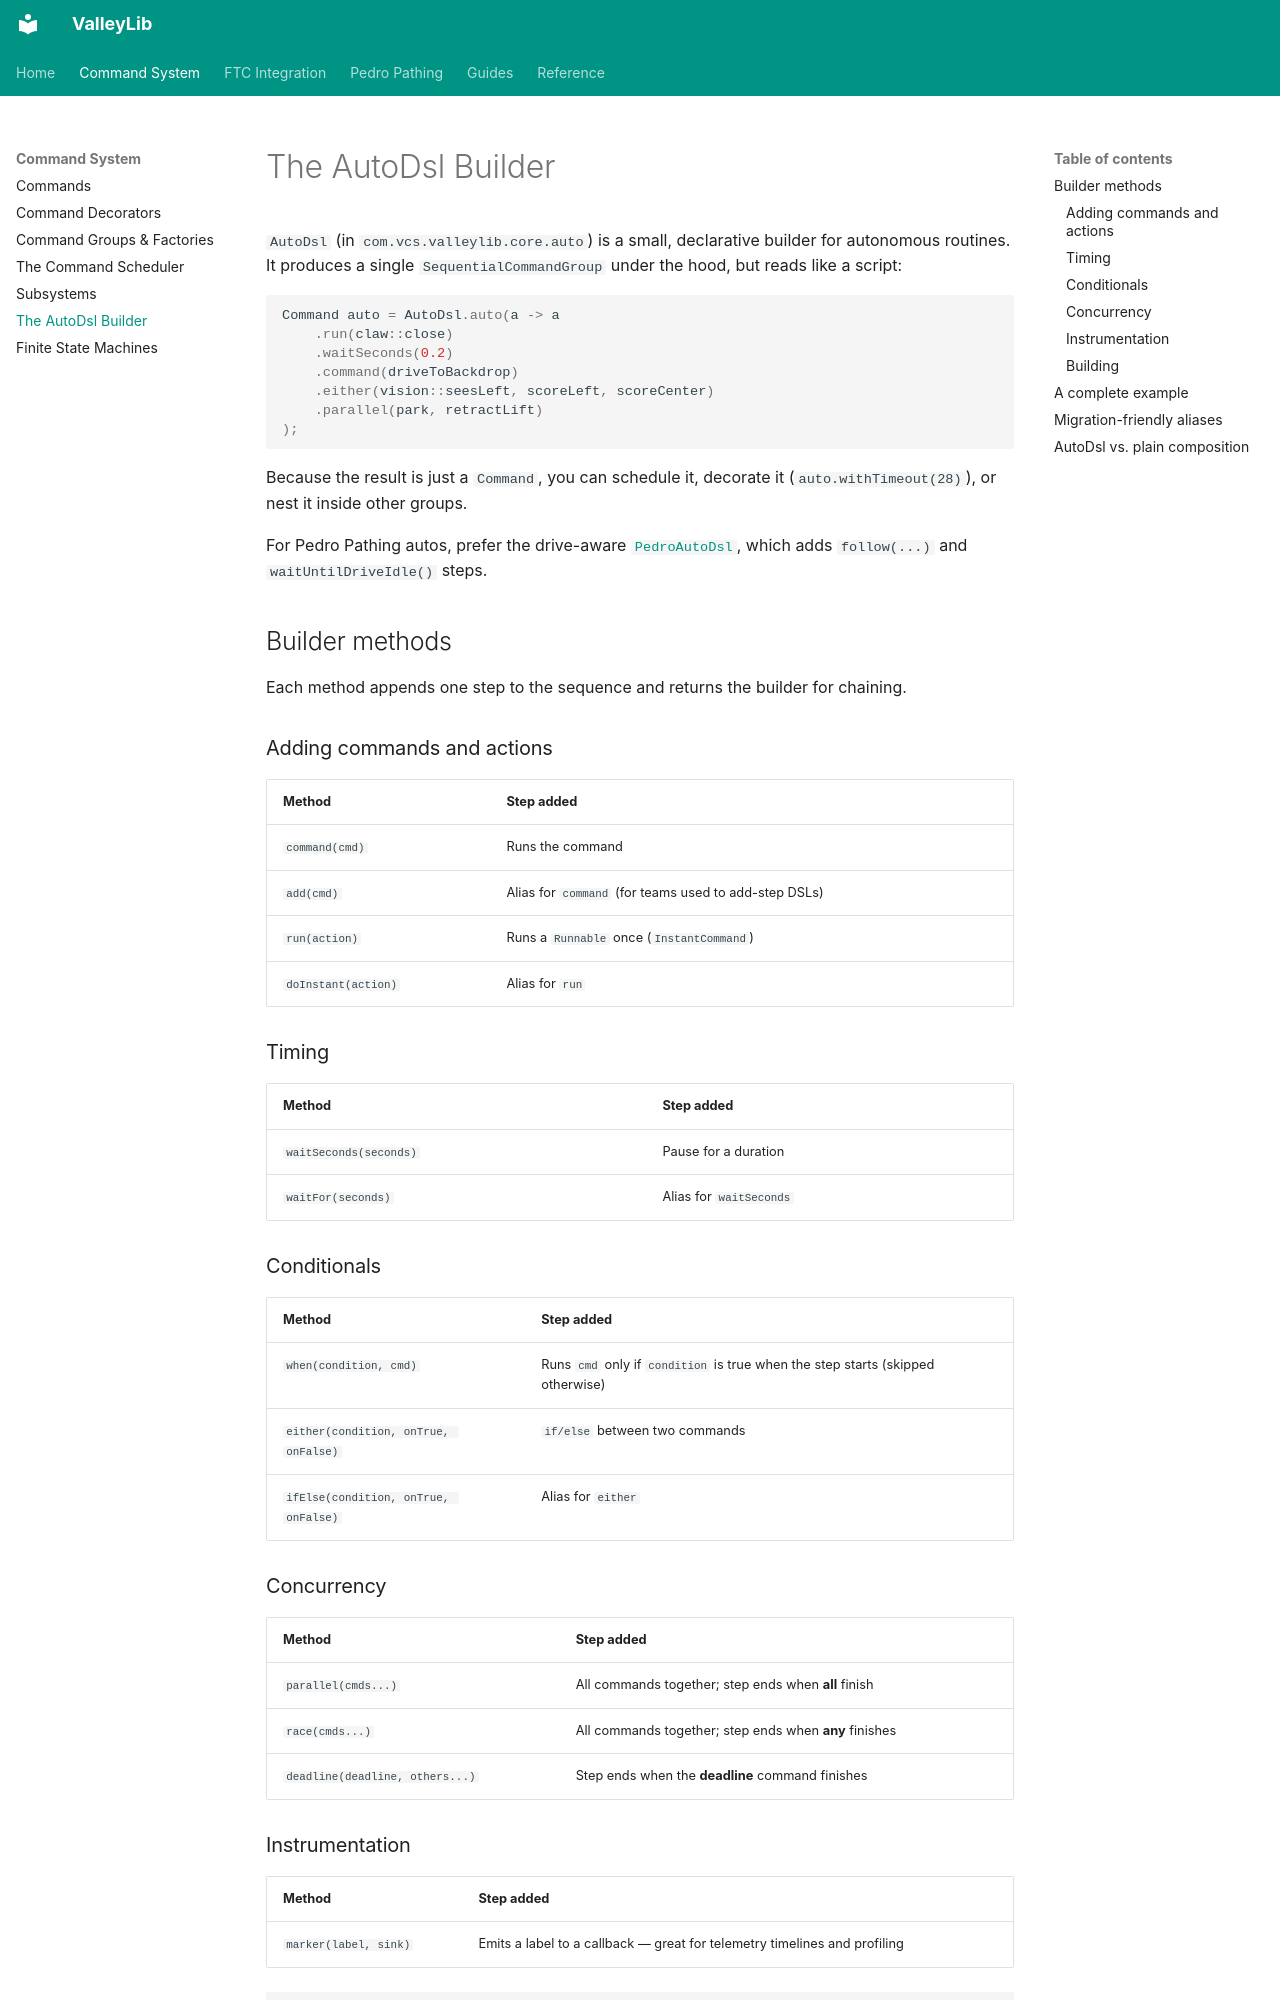

repository: ValleyX/valleyLib · page: core/auto-dsl/index.html · generator: mkdocs

# The AutoDsl Builder

`AutoDsl` (in `com.vcs.valleylib.core.auto`) is a small, declarative builder for autonomous routines. It produces a single `SequentialCommandGroup` under the hood, but reads like a script:

```java
Command auto = AutoDsl.auto(a -> a
    .run(claw::close)
    .waitSeconds(0.2)
    .command(driveToBackdrop)
    .either(vision::seesLeft, scoreLeft, scoreCenter)
    .parallel(park, retractLift)
);
```

Because the result is just a `Command`, you can schedule it, decorate it (`auto.withTimeout(28)`), or nest it inside other groups.

For Pedro Pathing autos, prefer the drive-aware [`PedroAutoDsl`](../pedro/auto-dsl.md), which adds `follow(...)` and `waitUntilDriveIdle()` steps.

## Builder methods

Each method appends one step to the sequence and returns the builder for chaining.

### Adding commands and actions

| Method | Step added |
| ------ | ---------- |
| `command(cmd)` | Runs the command |
| `add(cmd)` | Alias for `command` (for teams used to add-step DSLs) |
| `run(action)` | Runs a `Runnable` once (`InstantCommand`) |
| `doInstant(action)` | Alias for `run` |

### Timing

| Method | Step added |
| ------ | ---------- |
| `waitSeconds(seconds)` | Pause for a duration |
| `waitFor(seconds)` | Alias for `waitSeconds` |

### Conditionals

| Method | Step added |
| ------ | ---------- |
| `when(condition, cmd)` | Runs `cmd` only if `condition` is true when the step starts (skipped otherwise) |
| `either(condition, onTrue, onFalse)` | `if/else` between two commands |
| `ifElse(condition, onTrue, onFalse)` | Alias for `either` |

### Concurrency

| Method | Step added |
| ------ | ---------- |
| `parallel(cmds...)` | All commands together; step ends when **all** finish |
| `race(cmds...)` | All commands together; step ends when **any** finishes |
| `deadline(deadline, others...)` | Step ends when the **deadline** command finishes |

### Instrumentation

| Method | Step added |
| ------ | ---------- |
| `marker(label, sink)` | Emits a label to a callback — great for telemetry timelines and profiling |

```java
AutoDsl.auto(a -> a
    .marker("start", tag -> telemetryBus.put("auto", tag))
    .command(driveOut)
    .marker("driven", tag -> telemetryBus.put("auto", tag))
);
```
